Run: headless pygame with SDL's dummy video driver; simulated clock (each Clock.tick advances the game by its frame time, no real sleeping); random seed 0; keys injected as events and as key.get_pressed() state; mouse plan: one left click at the window centre at the start of phase 2, then a move to the lower-right quarter at the start of phase 3.
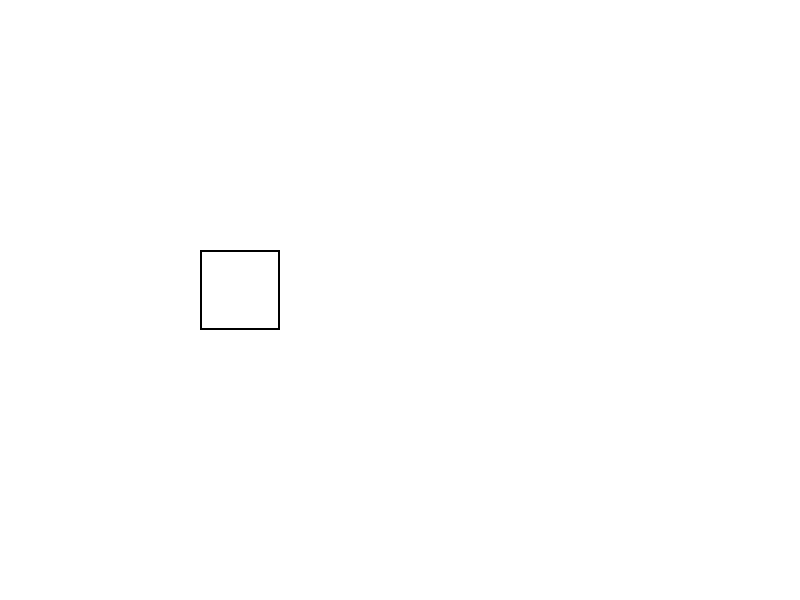
Frame 1 of 4 · flips 1–60 · no input
Frame 2 of 4 · flips 61–180 · clicked the window centre · tapped SPACE, RETURN · held RIGHT (→), D · screen unchanged from frame 1, image omitted
Frame 3 of 4 · flips 181–300 · moved the mouse to the lower-right quarter · held DOWN (↓), S · screen unchanged from frame 2, image omitted
Frame 4 of 4 · flips 301–420 · held LEFT (←), A, UP (↑), W · screen unchanged from frame 3, image omitted

The pygame program that drew these frames:

import pygame
import sys

# Inicializa o Pygame
pygame.init()

# Configuração da tela
screen_width, screen_height = 800, 600
screen = pygame.display.set_mode((screen_width, screen_height))
pygame.display.set_caption("Entrada de Números")

# Cores
WHITE = (255, 255, 255)
BLACK = (0, 0, 0)
BLUE = (0, 128, 255)

# Fonte
font = pygame.font.Font(None, 36)

class TextInput:
    def __init__(self, x, y):
        self.rect = pygame.Rect(x, y, 80, 80)
        self.font = font
        self.text_color = BLACK
        self.bg_color = WHITE
        self.text = ""
        self.active = False  # Indica se o campo está ativo para entrada

    def handle_event(self, event):
        if event.type == pygame.MOUSEBUTTONDOWN:
            # Ativa o campo se o clique ocorrer dentro do retângulo
            if self.rect.collidepoint(event.pos):
                self.active = True
            else:
                self.active = False
        elif event.type == pygame.KEYDOWN and self.active:
            if event.key == pygame.K_BACKSPACE:
                # Remove o último caractere
                self.text = self.text[:-1]
            elif event.key == pygame.K_RETURN:
                # Finaliza a entrada de número
                return self.text
            else:
                # Adiciona o caractere digitado
                self.text += event.unicode
        return None

    def draw(self, screen):
        # Desenha o campo de texto
        pygame.draw.rect(screen, self.bg_color, self.rect)
        # Renderiza o texto
        text_surface = self.font.render(self.text, True, self.text_color)
        screen.blit(text_surface, (self.rect.x + 30, self.rect.y + 25))
        # Desenha a borda para indicar atividade
        pygame.draw.rect(screen, BLUE if self.active else BLACK, self.rect, 2)


class ArrayInput:
    def __init__(self):
        self.numbers = []  # Armazena os números inseridos
        self.text_input = TextInput(200, 250)

    def add_number(self, number):
        if number.isdigit():  # Verifica se é um número válido
            self.numbers.append(int(number))  # Adiciona ao array
        return number

    def display_numbers(self, screen):
        # Exibe os números na tela dentro de retângulos na horizontal
        
        x_position = 50  # Começo da posição no eixo X
        y_position = 350  # Posição fixa no eixo Y (não será alterada)
        box_width = 80  # Largura da caixinha
        box_height = 80  # Altura da caixinha
        
        if len(self.numbers) > 7:
            box_width  -=30
            box_height -=30

        for num in self.numbers:
            # Desenha o retângulo
            pygame.draw.rect(screen, BLUE, (x_position, y_position, box_width, box_height))  # Cor azul para o retângulo
            # Renderiza o número dentro do retângulo
            number_text = font.render(str(num), True, WHITE)  # Cor branca para o texto
            screen.blit(number_text, (x_position + (box_width - number_text.get_width()) // 2, y_position + (box_height - number_text.get_height()) // 2))
            
            if len(self.numbers) < 7:
                x_position += 100  # Espaça as caixinhas horizontalmente
                
            elif len(self.numbers) < 10:
                x_position += 80
                
            elif len(self.numbers) < 15:
                x_positon += 60


    def handle_events(self, event):
        number = self.text_input.handle_event(event)
        if number is not None:
            self.add_number(number)
            self.text_input.text = ""  # Limpa o campo após inserir o número


# Instância da classe que controla os números
array_input = ArrayInput()

# Loop principal
running = True
while running:
    for event in pygame.event.get():
        if event.type == pygame.QUIT:
            running = False

        array_input.handle_events(event)

    # Preenche o fundo
    screen.fill(WHITE)

    # Desenha o campo de texto
    array_input.text_input.draw(screen)

    # Exibe os números inseridos
    array_input.display_numbers(screen)

    # Atualiza a tela
    pygame.display.flip()

pygame.quit()
sys.exit()
